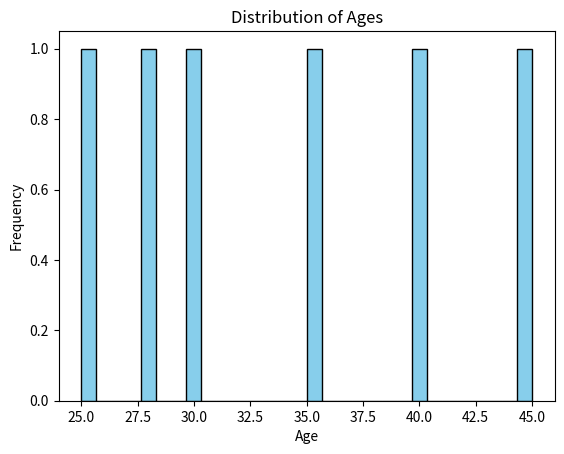

Here is the Python script that generated this plot:
import pandas as pd
import numpy as np
import matplotlib.pyplot as plt
import seaborn as sns

# Sample DataFrame for Week 1
data_week1 = {'Name': ['Alice', 'Bob', 'Charlie', 'David'],
              'Age': [25, 30, 35, 40],
              'City': ['New York', 'San Francisco', 'Los Angeles', 'Chicago']}
df_week1 = pd.DataFrame(data_week1)

# Sample DataFrame for Week 2
data_week2 = {'Name': ['Alice', 'Bob', 'Charlie', 'David', 'Eva', 'Frank'],
              'Age': [25, 30, 35, 40, 28, 45],
              'City': ['New York', 'San Francisco', 'Los Angeles', 'Chicago', 'Los Angeles', 'New York'],
              'Value': [10, 20, 15, 25, 30, 35],
              'Date': pd.to_datetime(['2023-01-01', '2023-02-01', '2023-03-01', '2023-04-01', '2023-05-01', '2023-06-01']),
              'Income': [50000, 60000, 75000, 80000, 70000, 90000],
              'Education': ['Bachelor', 'Master', 'PhD', 'Bachelor', 'Master', 'PhD']}
df = pd.DataFrame(data_week2)

# Use df_week2 for Week 3 examples

# Plotting a column
df['Age'].plot(kind='hist', bins=30, color='skyblue', edgecolor='black')
plt.title('Distribution of Ages')
plt.xlabel('Age')
plt.ylabel('Frequency')
plt.show()
